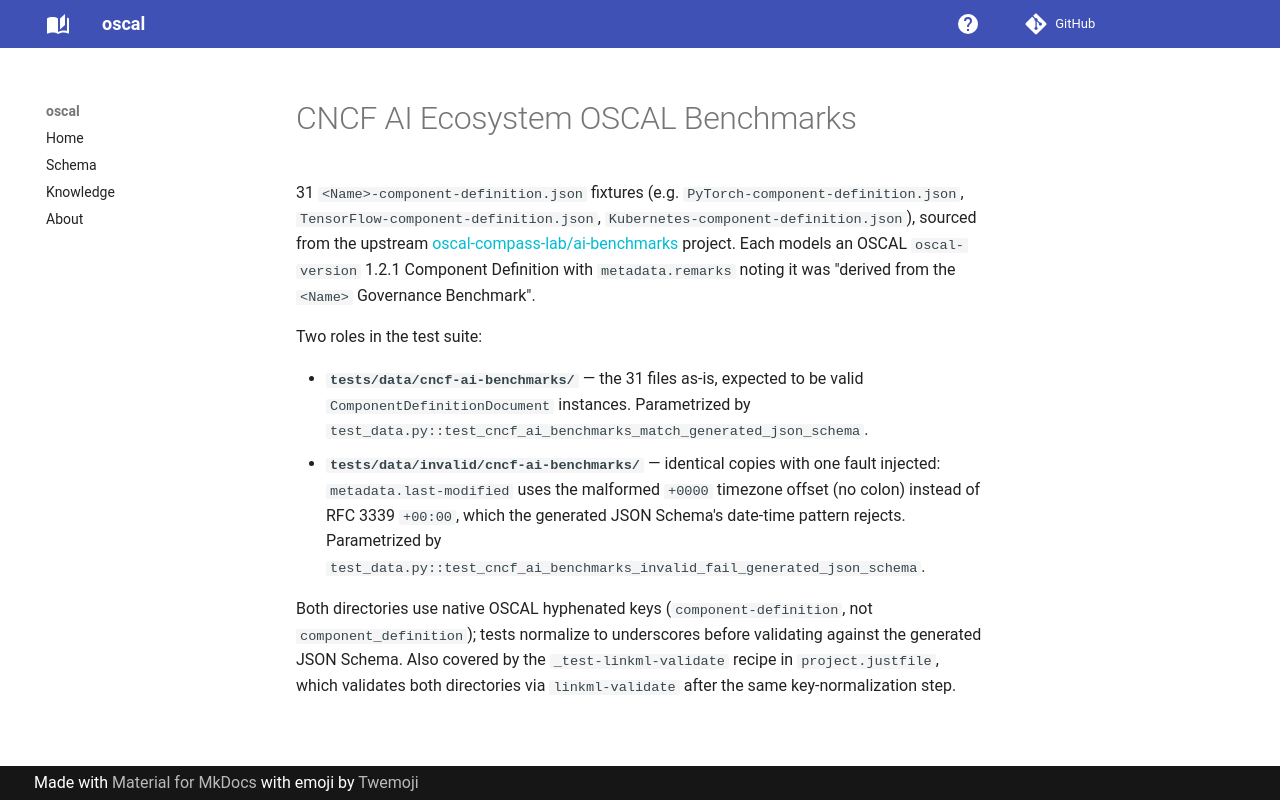

repository: lmodel/oscal · page: knowledge/datasets/cncf-ai-benchmarks/index.html · generator: mkdocs

---
type: Dataset
id: https://w3id.org/lmodel/oscal/knowledge/datasets/cncf-ai-benchmarks
title: CNCF AI Ecosystem OSCAL Benchmarks
description: 31 real-world OSCAL Component Definition JSON fixtures covering CNCF AI ecosystem projects (PyTorch, TensorFlow, LangChain, Kubernetes, and others), each derived from a project-specific "Governance Benchmark". Used as positive (valid) and negative (fault-injected invalid) test fixtures for ComponentDefinitionDocument schema validation.
version: "1.2.1"
resource: https://github.com/lmodel/oscal/tree/main/tests/data/cncf-ai-benchmarks
license: https://www.apache.org/licenses/LICENSE-2.0
timestamp: "2026-08-05T00:00:00Z"
source:
  - https://github.com/oscal-compass-lab/ai-benchmarks
about:
  - https://w3id.org/lmodel/oscal/knowledge/datasets/oscal-component-schema
distribution:
  - media_type: application/json
    access_url: https://github.com/lmodel/oscal/tree/main/tests/data/cncf-ai-benchmarks
  - media_type: application/json
    access_url: https://github.com/lmodel/oscal/tree/main/tests/data/invalid/cncf-ai-benchmarks
---

# CNCF AI Ecosystem OSCAL Benchmarks

31 `<Name>-component-definition.json` fixtures (e.g. `PyTorch-component-definition.json`, `TensorFlow-component-definition.json`, `Kubernetes-component-definition.json`), sourced from the upstream [oscal-compass-lab/ai-benchmarks](https://github.com/oscal-compass-lab/ai-benchmarks) project. Each models an OSCAL `oscal-version` 1.2.1 Component Definition with `metadata.remarks` noting it was "derived from the `<Name>` Governance Benchmark".

Two roles in the test suite:

- **`tests/data/cncf-ai-benchmarks/`** — the 31 files as-is, expected to be valid `ComponentDefinitionDocument` instances. Parametrized by `test_data.py::test_cncf_ai_benchmarks_match_generated_json_schema`.
- **`tests/data/invalid/cncf-ai-benchmarks/`** — identical copies with one fault injected: `metadata.last-modified` uses the malformed `+0000` timezone offset (no colon) instead of RFC 3339 `+00:00`, which the generated JSON Schema's date-time pattern rejects. Parametrized by `test_data.py::test_cncf_ai_benchmarks_invalid_fail_generated_json_schema`.

Both directories use native OSCAL hyphenated keys (`component-definition`, not `component_definition`); tests normalize to underscores before validating against the generated JSON Schema. Also covered by the `_test-linkml-validate` recipe in `project.justfile`, which validates both directories via `linkml-validate` after the same key-normalization step.
